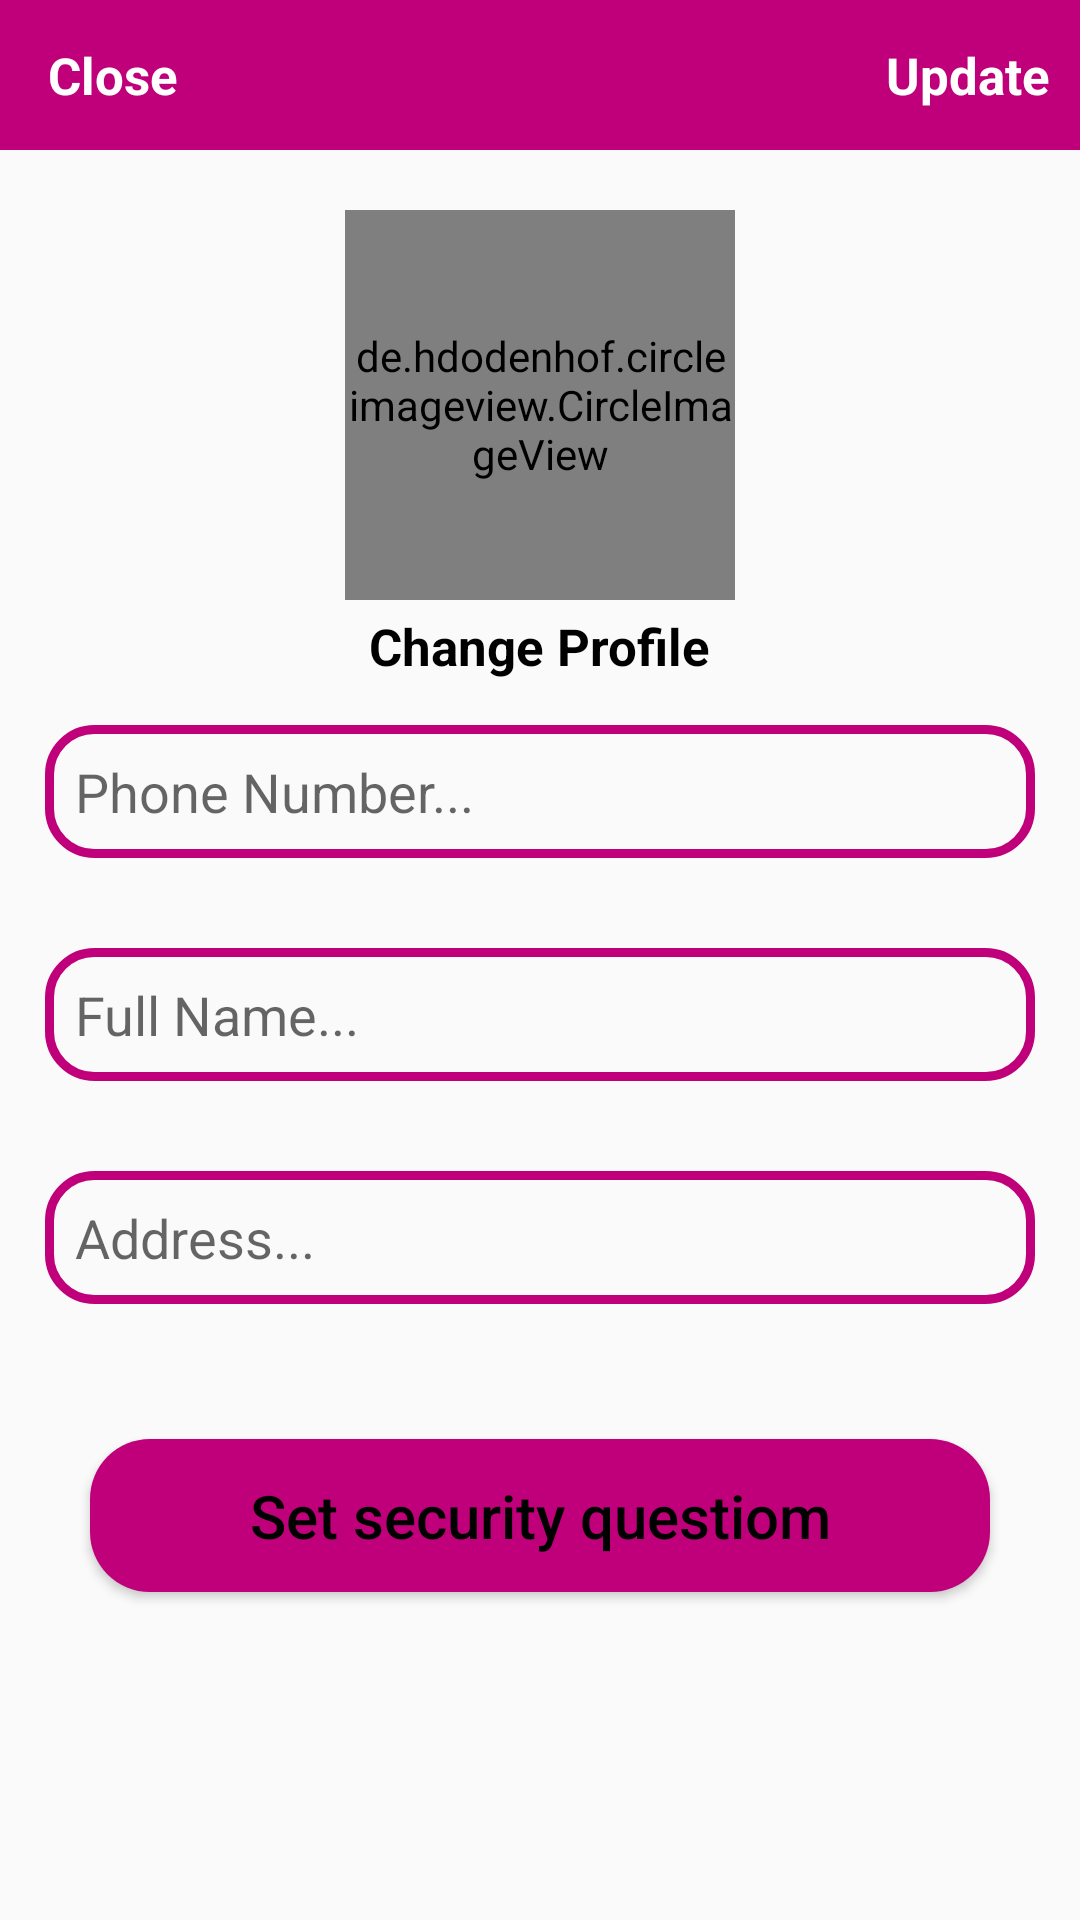

Android layout source for this screen:
<!-- AndroidManifest.xml: application theme Theme.ECommerceApp -->
<!-- res/layout/activity_setings.xml -->
<?xml version="1.0" encoding="utf-8"?>
<RelativeLayout
    xmlns:android="http://schemas.android.com/apk/res/android"
    xmlns:app="http://schemas.android.com/apk/res-auto"
    xmlns:tools="http://schemas.android.com/tools"
    android:layout_width="match_parent"
    android:layout_height="match_parent"
    tools:context=".SettingsActivity">

    <com.google.android.material.appbar.AppBarLayout
        android:id="@+id/app_bar_settings"
        android:layout_width="match_parent"
        android:layout_height="50dp"
        android:background="@color/colorPrimary">

        <androidx.appcompat.widget.Toolbar
            android:id="@+id/toolbar_settings"
            android:layout_width="match_parent"
            android:layout_height="wrap_content">

            <RelativeLayout
                android:layout_width="match_parent"
                android:layout_height="match_parent">

                <TextView
                    android:id="@+id/close_settings_btn"
                    android:layout_width="wrap_content"
                    android:layout_height="wrap_content"
                    android:text="Close"
                    android:textColor="@android:color/white"
                    android:textSize="17sp"
                    android:textStyle="bold"
                    android:layout_alignParentStart="true"
                    />

                <TextView
                    android:id="@+id/update_account_settings_btn"
                    android:layout_width="wrap_content"
                    android:layout_height="wrap_content"
                    android:text="Update"
                    android:textColor="@android:color/white"
                    android:textSize="17sp"
                    android:textStyle="bold"
                    android:layout_marginRight="10dp"
                    android:layout_alignParentEnd="true"
                    />

            </RelativeLayout>

        </androidx.appcompat.widget.Toolbar>

    </com.google.android.material.appbar.AppBarLayout>



    <de.hdodenhof.circleimageview.CircleImageView
        android:id="@+id/settings_profile_image"
        android:layout_width="130dp"
        android:layout_height="130dp"
        android:src="@drawable/profile"
        android:layout_below="@+id/app_bar_settings"
        android:layout_marginTop="20dp"
        android:layout_centerHorizontal="true"
        />

    <TextView
        android:id="@+id/profile_image_change_btn"
        android:layout_width="wrap_content"
        android:layout_height="wrap_content"
        android:text="Change Profile"
        android:textSize="17sp"
        android:textStyle="bold"
        android:layout_marginRight="10dp"
        android:layout_marginTop="4dp"
        android:textColor="@android:color/black"
        android:layout_below="@+id/settings_profile_image"
        android:layout_centerHorizontal="true"

        />

    <EditText
        android:id="@+id/settings_phone_number"
        android:layout_width="match_parent"
        android:layout_height="wrap_content"
        android:layout_below="@+id/profile_image_change_btn"
        android:layout_marginStart="15dp"
        android:layout_marginTop="15dp"
        android:layout_marginEnd="15dp"
        android:layout_marginBottom="15dp"
        android:hint="Phone Number..."
        android:padding="10dp"
        android:background="@drawable/inputs_design"/>

    <EditText
        android:id="@+id/settings_full_name"
        android:layout_width="match_parent"
        android:layout_height="wrap_content"
        android:layout_below="@+id/settings_phone_number"
        android:layout_marginStart="15dp"
        android:layout_marginTop="15dp"
        android:layout_marginEnd="15dp"
        android:layout_marginBottom="15dp"
        android:hint="Full Name..."
        android:padding="10dp"
        android:background="@drawable/inputs_design"/>

    <EditText
        android:id="@+id/settings_address"
        android:layout_width="match_parent"
        android:layout_height="wrap_content"
        android:layout_below="@+id/settings_full_name"
        android:layout_marginStart="15dp"
        android:layout_marginTop="15dp"
        android:layout_marginEnd="15dp"
        android:layout_marginBottom="15dp"
        android:hint="Address..."
        android:padding="10dp"
        android:background="@drawable/inputs_design"/>

    <Button
        android:id="@+id/security_question_btn"
        android:layout_width="match_parent"
        android:layout_height="wrap_content"
        android:layout_below="@+id/settings_address"
        android:layout_margin="30dp"
        android:background="@drawable/buttons"
        android:padding="12dp"
        android:text="Set security questiom"
        android:textAllCaps="false"
        android:textColor="@color/black"
        android:textSize="20dp" />

</RelativeLayout>
<!-- resources referenced by this layout -->
<resources>
  <color name="black">#FF000000</color>
  <color name="colorPrimary">#BF007A</color>
  <!-- drawable buttons (drawable) -->
  <?xml version="1.0" encoding="utf-8"?>
  <shape xmlns:android="http://schemas.android.com/apk/res/android">
      <solid
          android:color="@color/colorPrimaryDark"></solid>
      <corners
          android:radius="20dp"></corners>
  
  </shape>
  <!-- drawable inputs_design (drawable) -->
  <?xml version="1.0" encoding="utf-8"?>
  <shape xmlns:android="http://schemas.android.com/apk/res/android">
      <stroke android:color="@color/colorPrimaryDark"
          android:width="3dp"></stroke>
  
      <corners android:radius="15dp"></corners>
  
  </shape>
  <style name="Theme.ECommerceApp" parent="Theme.AppCompat.Light.NoActionBar">
          
          <item name="colorPrimary">#C02173</item>
          <item name="colorPrimaryVariant">@color/colorPrimaryDark</item>
          <item name="colorOnPrimary">@color/white</item>
          
          <item name="colorSecondary">#E91E63</item>
          <item name="colorSecondaryVariant">@color/purple_200</item>
          <item name="colorOnSecondary">@color/black</item>
          
          <item name="android:statusBarColor" tools:targetApi="l">?attr/colorPrimaryVariant</item>
          
      </style>
  <color name="colorPrimaryDark">#FFBF007A</color>
  <color name="white">#FFFFFFFF</color>
  <color name="purple_200">#FFBB86FC</color>
</resources>
